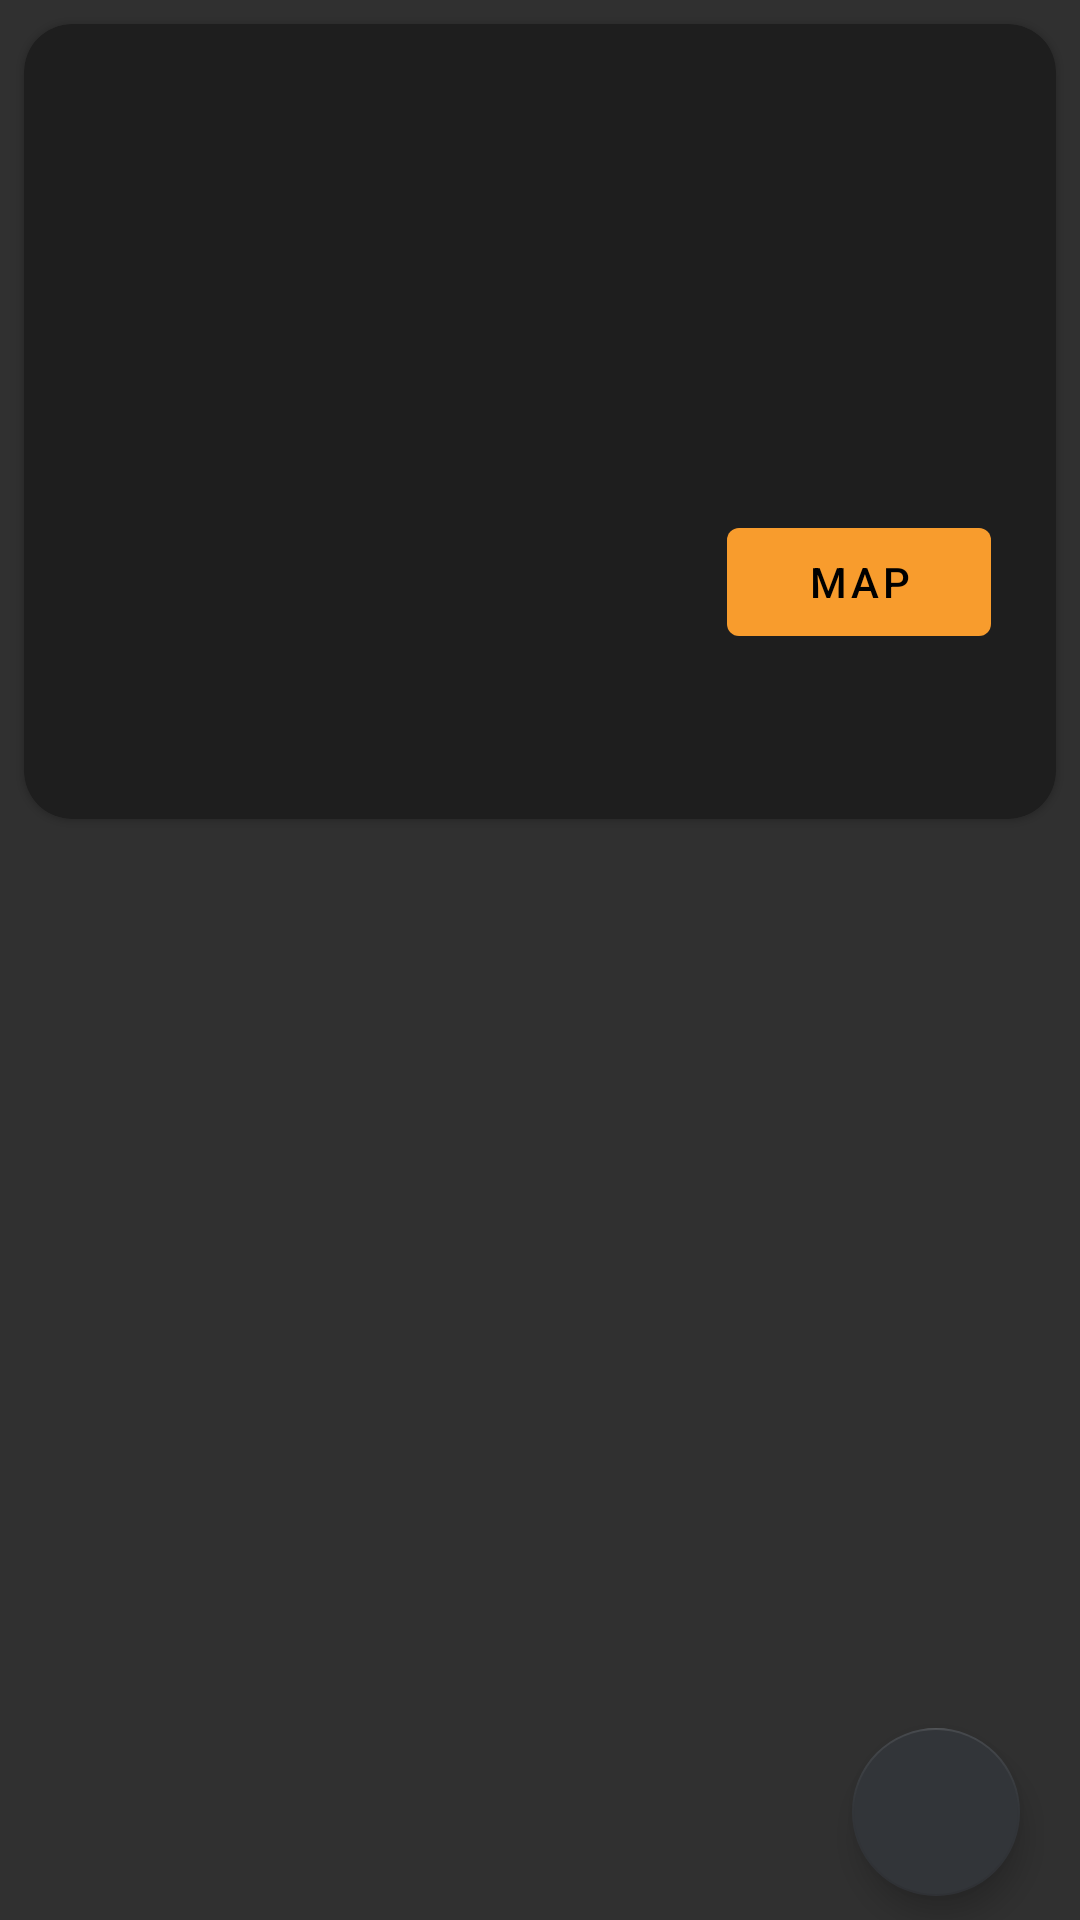

The Android layout XML behind this screen, and the referenced resources:
<!-- AndroidManifest.xml: application theme AppTheme -->
<!-- res/layout/fragment_profile_details.xml -->
<?xml version="1.0" encoding="utf-8"?>
<androidx.coordinatorlayout.widget.CoordinatorLayout xmlns:app="http://schemas.android.com/apk/res-auto"
    xmlns:android="http://schemas.android.com/apk/res/android"
    xmlns:tools="http://schemas.android.com/tools"
    android:id="@+id/profileDetailsCoordinatorLayout"
    android:layout_width="match_parent"
    android:layout_height="match_parent">

    <androidx.constraintlayout.widget.ConstraintLayout
        android:layout_width="match_parent"
        android:layout_height="match_parent">

        <com.google.android.material.card.MaterialCardView
            android:id="@+id/profileDetailCard"
            android:layout_margin="8dp"
            app:cardCornerRadius="16dp"
            android:layout_width="match_parent"
            android:layout_height="wrap_content"
            app:layout_constraintTop_toTopOf="parent"
            app:layout_constraintStart_toStartOf="parent">

            <androidx.constraintlayout.widget.ConstraintLayout
                android:layout_width="match_parent"
                android:layout_height="265dp"
                android:paddingHorizontal="@dimen/row_item_margin_horizontal"
                android:paddingTop="@dimen/row_item_margin_vertical"
                tools:ignore="UnusedAttribute">

                <com.google.android.material.textview.MaterialTextView
                    android:id="@+id/repo_detail_name"
                    android:layout_width="0dp"
                    android:layout_height="wrap_content"
                    android:textColor="@color/titleColor"
                    android:textSize="@dimen/repo_name_size"
                    app:layout_constraintEnd_toEndOf="parent"
                    app:layout_constraintStart_toStartOf="parent"
                    app:layout_constraintTop_toTopOf="parent"
                    tools:text="android-architecture" />

                <com.google.android.material.textview.MaterialTextView
                    android:id="@+id/repo_detail_description"
                    android:layout_width="0dp"
                    android:layout_height="wrap_content"
                    android:maxLines="10"
                    android:paddingVertical="@dimen/row_item_margin_vertical"
                    android:textColor="?android:textColorPrimary"
                    android:textSize="@dimen/repo_description_size"
                    app:layout_constraintEnd_toEndOf="parent"
                    app:layout_constraintStart_toStartOf="parent"
                    app:layout_constraintTop_toBottomOf="@+id/repo_detail_name"
                    tools:ignore="UnusedAttribute"
                    tools:text="What is Root Down .Green? We are a platform for the involvement of mass sociological implementation cohesion mechanisms" />

                <com.google.android.material.textview.MaterialTextView
                    android:id="@+id/repo_detail_city"
                    android:layout_width="0dp"
                    android:layout_height="wrap_content"
                    android:paddingVertical="@dimen/row_item_margin_vertical"
                    android:text=""
                    android:textSize="@dimen/repo_description_size"
                    app:layout_constraintBottom_toBottomOf="parent"
                    app:layout_constraintStart_toStartOf="parent"
                    app:layout_constraintTop_toBottomOf="@+id/repo_detail_description"
                    tools:ignore="RtlCompat" />


                <com.google.android.material.button.MaterialButton
                    android:id="@+id/btn_detail_geo"
                    android:layout_width="wrap_content"
                    android:layout_height="wrap_content"
                    android:layout_marginTop="72dp"
                    android:text="Map"
                    app:layout_constraintEnd_toEndOf="parent"
                    app:layout_constraintHorizontal_bias="0.959"
                    app:layout_constraintStart_toEndOf="@+id/repo_detail_city"
                    app:layout_constraintTop_toBottomOf="@+id/repo_detail_description" />

                <com.google.android.material.textview.MaterialTextView
                    android:id="@+id/txt_lat_profile"
                    android:layout_width="wrap_content"
                    android:layout_height="wrap_content"
                    android:text=""
                    app:layout_constraintBottom_toBottomOf="parent"
                    app:layout_constraintStart_toStartOf="parent"
                    app:layout_constraintTop_toBottomOf="@+id/repo_detail_description" />

                <com.google.android.material.textview.MaterialTextView
                    android:id="@+id/txt_lng_profile"
                    android:layout_width="wrap_content"
                    android:layout_height="wrap_content"
                    android:text=""
                    app:layout_constraintBottom_toBottomOf="parent"
                    app:layout_constraintEnd_toEndOf="parent"
                    app:layout_constraintTop_toBottomOf="@+id/repo_detail_description" />

            </androidx.constraintlayout.widget.ConstraintLayout>
        </com.google.android.material.card.MaterialCardView>

        <com.google.android.material.appbar.MaterialToolbar
            android:id="@+id/materialToolbar"
            android:layout_width="match_parent"
            android:layout_height="match_parent"
            android:paddingHorizontal="@dimen/row_item_margin_horizontal"
            android:paddingTop="@dimen/row_item_margin_vertical"
            app:layout_constraintBottom_toBottomOf="parent">

            <com.google.android.material.floatingactionbutton.FloatingActionButton
                android:id="@+id/fab"
                android:layout_width="wrap_content"
                android:layout_height="wrap_content"
                android:layout_gravity="end|bottom"
                android:layout_margin="8dp"
                android:contentDescription="@string/submit"
                app:srcCompat="@drawable/ic_baseline_save_alt_24" />

        </com.google.android.material.appbar.MaterialToolbar>

    </androidx.constraintlayout.widget.ConstraintLayout>

</androidx.coordinatorlayout.widget.CoordinatorLayout>
<!-- resources referenced by this layout -->
<resources>
  <color name="titleColor">#7cfc00</color>
  <dimen name="repo_description_size">16sp</dimen>
  <dimen name="repo_name_size">24sp</dimen>
  <dimen name="row_item_margin_horizontal">12dp</dimen>
  <dimen name="row_item_margin_vertical">12dp</dimen>
  <style name="AppTheme" parent="Theme.MaterialComponents.Bridge">
          
          <item name="colorPrimary">@color/colorPrimary</item>
          <item name="colorPrimaryDark">@color/colorPrimaryDark</item>
          <item name="colorAccent">@color/colorAccent</item>
      </style>
  <color name="colorPrimary">#F89C2D</color>
  <color name="colorPrimaryDark">#F2682B</color>
  <color name="colorAccent">#323539</color>
</resources>
